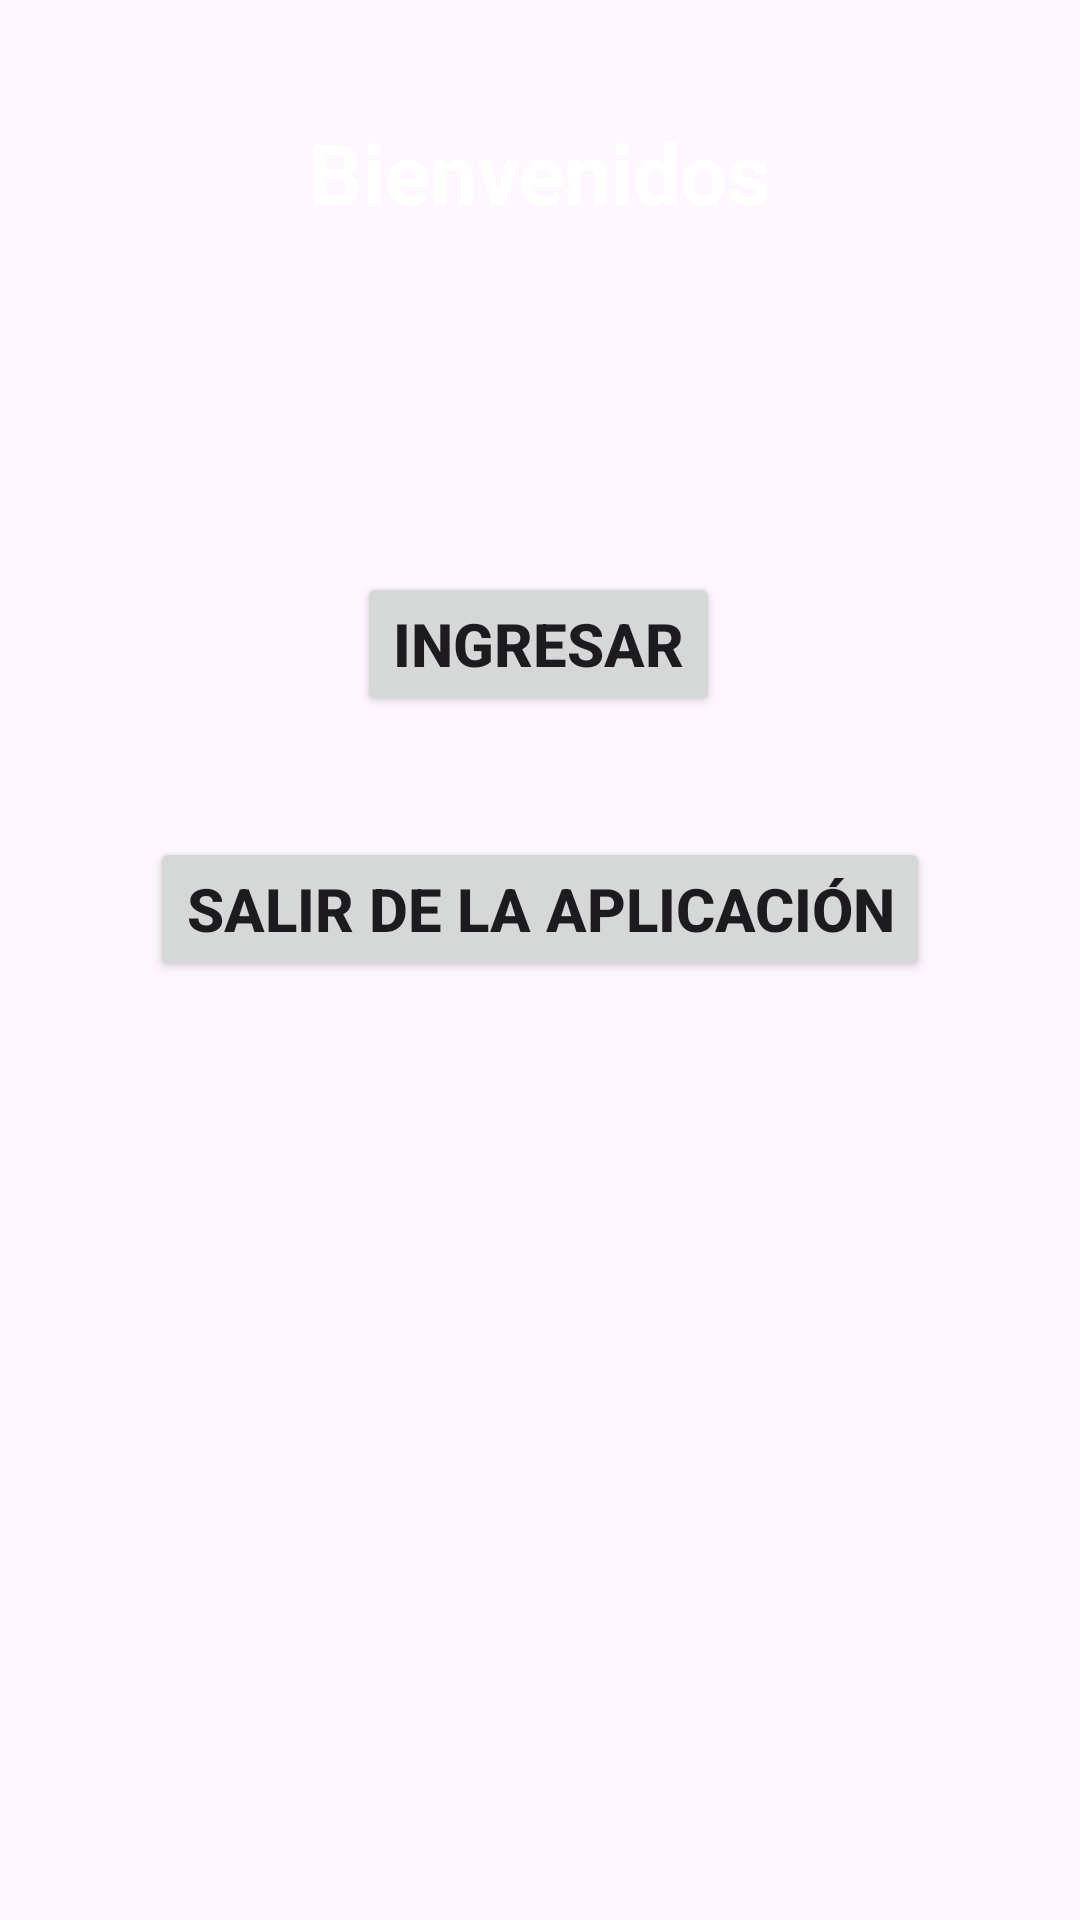

Android layout source for this screen:
<!-- AndroidManifest.xml: application theme Theme.Servicios -->
<!-- res/layout/activity_main.xml -->
<?xml version="1.0" encoding="utf-8"?>
<androidx.constraintlayout.widget.ConstraintLayout
    xmlns:android="http://schemas.android.com/apk/res/android"
    xmlns:app="http://schemas.android.com/apk/res-auto"
    xmlns:tools="http://schemas.android.com/tools"
    android:id="@+id/main"
    android:layout_width="match_parent"
    android:layout_height="match_parent"
    android:background="@drawable/img"
    tools:context=".MainActivity">

    <TextView
        android:id="@+id/textView"
        android:layout_width="wrap_content"
        android:layout_height="wrap_content"
        android:text="Bienvenidos"
        android:textColor="@color/white"
        android:textSize="28sp"
        android:textStyle="bold"
        app:layout_constraintBottom_toBottomOf="parent"
        app:layout_constraintEnd_toEndOf="parent"
        app:layout_constraintStart_toStartOf="parent"
        app:layout_constraintTop_toTopOf="parent"
        app:layout_constraintVertical_bias="0.064" />

    <Button
        android:id="@+id/btnServicio"
        android:layout_width="wrap_content"
        android:layout_height="wrap_content"
        android:text="Ingresar"
        android:textSize="20sp"
        android:textStyle="bold"
        app:layout_constraintBottom_toBottomOf="parent"
        app:layout_constraintEnd_toEndOf="parent"
        app:layout_constraintHorizontal_bias="0.498"
        app:layout_constraintStart_toStartOf="parent"
        app:layout_constraintTop_toBottomOf="@+id/textView"
        app:layout_constraintVertical_bias="0.222"
        tools:ignore="MissingConstraints" />

    <Button
        android:id="@+id/btnSalir"
        android:layout_width="wrap_content"
        android:layout_height="wrap_content"
        android:text="Salir de la aplicación"
        android:textSize="20sp"
        android:textStyle="bold"
        app:layout_constraintBottom_toBottomOf="parent"
        app:layout_constraintEnd_toEndOf="parent"
        app:layout_constraintStart_toStartOf="parent"
        app:layout_constraintTop_toBottomOf="@+id/btnServicio"
        app:layout_constraintVertical_bias="0.114"
        tools:ignore="MissingConstraints" />

</androidx.constraintlayout.widget.ConstraintLayout>
<!-- resources referenced by this layout -->
<resources>
  <style name="Theme.Servicios" parent="Base.Theme.Servicios" />
  <style name="Base.Theme.Servicios" parent="Theme.Material3.DayNight.NoActionBar">
          
          
      </style>
  <!-- not gathered from this repository: default colours our renderer supplied (Android Studio template values) -->
  <color name="white">#FFFFFFFF</color>
</resources>
